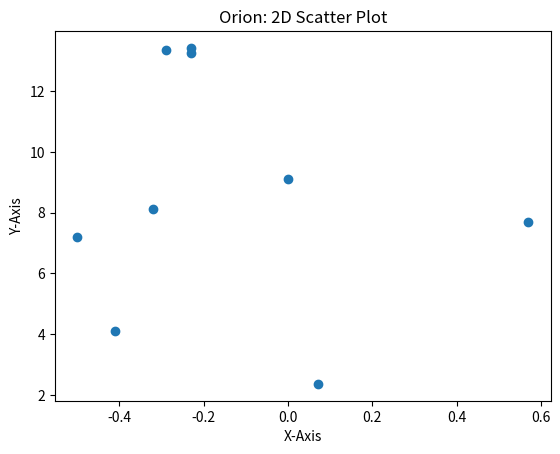
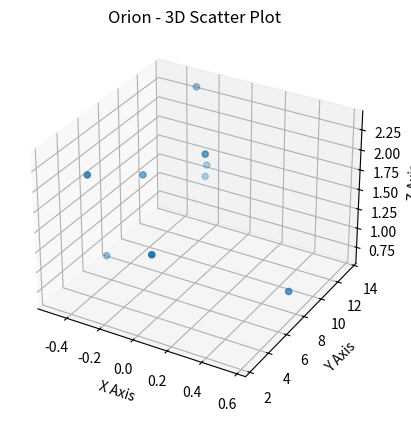

Here is the Python script that generated these plots, in order:

# coding: utf-8

# # Project: Visualizing the Orion Constellation
# 
# [redacted]
# 
# As a researcher on the Hayden Planetarium team, you are in charge of visualizing the Orion constellation in 3D using the Matplotlib function `.scatter()`. To learn more about the `.scatter()` you can see the Matplotlib documentation [here](https://matplotlib.org/api/_as_gen/matplotlib.pyplot.scatter.html). 
# 
# You will create a rotate-able visualization of the position of the Orion's stars and get a better sense of their actual positions. To achieve this, you will be mapping real data from outer space that maps the position of the stars in the sky
# 
# The goal of the project is to understand spatial perspective. Once you visualize Orion in both 2D and 3D, you will be able to see the difference in the constellation shape humans see from earth versus the actual position of the stars that make up this constellation. 
# 
# <img src="https://upload.wikimedia.org/wikipedia/commons/9/91/Orion_constellation_with_star_labels.jpg" alt="Orion" style="width: 400px;"/>
# 
# 

# ## 1. Set-Up
# The following set-up is new and specific to the project. It is very similar to the way you have imported Matplotlib in previous lessons.
# 
# + Add `%matplotlib notebook` in the cell below. This is a new statement that you may not have seen before. It will allow you to be able to rotate your visualization in this jupyter notebook.
# 
# + We will be using a subset of Matplotlib: `matplotlib.pyplot`. Import the subset as you have been importing it in previous lessons: `from matplotlib import pyplot as plt`
# 
# 
# + In order to see our 3D visualization, we also need to add this new line after we import Matplotlib:
# `from mpl_toolkits.mplot3d import Axes3D`
# 

# In[1]:


get_ipython().run_line_magic('matplotlib', 'notebook')
from matplotlib import pyplot as plt
from mpl_toolkits.mplot3d import Axes3D


# ## 2. Get familiar with real data
# 
# Astronomers describe a star's position in the sky by using a pair of angles: declination and right ascension. Declination is similar to longitude, but it is projected on the celestian fear. Right ascension is known as the "hour angle" because it accounts for time of day and earth's rotaiton. Both angles are relative to the celestial equator. You can learn more about star position [here](https://en.wikipedia.org/wiki/Star_position).
# 
# The `x`, `y`, and `z` lists below are composed of the x, y, z coordinates for each star in the collection of stars that make up the Orion constellation as documented in a paper by Nottingham Trent Univesity on "The Orion constellation as an installation" found [here](https://arxiv.org/ftp/arxiv/papers/1110/1110.3469.pdf).
# 
# Spend some time looking at `x`, `y`, and `z`, does each fall within a range?

# In[2]:


# Orion
x = [-0.41, 0.57, 0.07, 0.00, -0.29, -0.32,-0.50,-0.23, -0.23]
y = [4.12, 7.71, 2.36, 9.10, 13.35, 8.13, 7.19, 13.25,13.43]
z = [2.06, 0.84, 1.56, 2.07, 2.36, 1.72, 0.66, 1.25,1.38]


# ## 3. Create a 2D Visualization
# 
# Before we visualize the stars in 3D, let's get a sense of what they look like in 2D. 
# 
# Create a figure for the 2d plot and save it to a variable name `fig`. (hint: `plt.figure()`)
# 
# Add your subplot `.add_subplot()` as the single subplot, with `1,1,1`.(hint: `add_subplot(1,1,1)`)
# 
# Use the scatter [function](https://matplotlib.org/api/_as_gen/matplotlib.pyplot.scatter.html) to visualize your `x` and `y` coordinates. (hint: `.scatter(x,y)`)
# 
# Render your visualization. (hint: `plt.show()`)
# 
# Does the 2D visualization look like the Orion constellation we see in the night sky? Do you recognize its shape in 2D? There is a curve to the sky, and this is a flat visualization, but we will visualize it in 3D in the next step to get a better sense of the actual star positions. 

# In[10]:


fig = plt.figure()
fig.add_subplot(1,1,1)
plt.scatter(x,y)

plt.xlabel("X-Axis")
plt.ylabel("Y-Axis")
plt.title('Orion: 2D Scatter Plot')

plt.show()


# ## 4. Create a 3D Visualization
# 
# Create a figure for the 3D plot and save it to a variable name `fig_3d`. (hint: `plt.figure()`)
# 
# 
# Since this will be a 3D projection, we want to make to tell Matplotlib this will be a 3D plot.  
# 
# To add a 3D projection, you must include a the projection argument. It would look like this:
# ```py
# projection="3d"
# ```
# 
# Add your subplot with `.add_subplot()` as the single subplot `1,1,1` and specify your `projection` as `3d`:
# 
# `fig_3d.add_subplot(1,1,1,projection="3d")`)
# 
# Since this visualization will be in 3D, we will need our third dimension. In this case, our `z` coordinate. 
# 
# Create a new variable `constellation3d` and call the scatter [function](https://matplotlib.org/api/_as_gen/matplotlib.pyplot.scatter.html) with your `x`, `y` and `z` coordinates. 
# 
# Include `z` just as you have been including the other two axes. (hint: `.scatter(x,y,z)`)
# 
# Render your visualization. (hint `plt.show()`.)
# 

# In[9]:


fig_3d = plt.figure()
constellation3d = fig_3d.add_subplot(1,1,1,projection='3d')
constellation3d.scatter(x,y,z)

constellation3d.set_xlabel('X Axis')
constellation3d.set_ylabel('Y Axis')
constellation3d.set_zlabel('Z Axis')
constellation3d.set_title("Orion - 3D Scatter Plot")

plt.show()


# ## 5. Rotate and explore
# 
# Use your mouse to click and drag the 3D visualization in the previous step. This will rotate the scatter plot. As you rotate, can you see Orion from different angles? 
# 
# Note: The on and off button that appears above the 3D scatter plot allows you to toggle rotation of your 3D visualization in your notebook.
# 
# Take your time, rotate around! Remember, this will never look exactly like the Orion we see from Earth. The visualization does not curve as the night sky does.
# There is beauty in the new understanding of Earthly perspective! We see the shape of the warrior Orion because of Earth's location in the universe and the location of the stars in that constellation.
# 
# Feel free to map more stars by looking up other celestial x, y, z coordinates [here](http://www.stellar-database.com/).
# 
